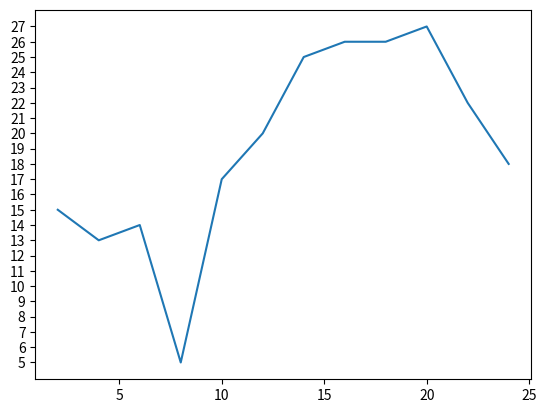

This chart was generated by the following Python code:
from matplotlib import pyplot as plt

# 设置图片 / figsize 图片大小 dpi 每英寸上点的个数 - 是图像更清晰
# 通过实例化一个figure并传入参数，能够在后台自动使用figure实例
# fig = plt.figure(figsize=(20,20),dpi=20)

# 数据在x轴的位置，是一个可迭代对象
x = range(2,26,2)

# 数据在y轴的位置，是一个可迭代对象
y = [15,13,14,5,17,20,25,26,26,27,22,18]

# x轴与y轴的数据组成了所有要绘制出的坐标
# 分别是(2,15)、(4,13)、......

# 传入x和y，通过plot绘制折线图
plt.plot(x,y)

# 列表解析式
# x_tabel = [i/2 for i in range(4,49)]
# 绘制x轴刻度
# plt.xticks(x)
# plt.xticks(range(2,25))
# plt.xticks(x_tabel)
plt.yticks(range(min(y),max(y)+1))

# 保存
# plt.savefig("./figTest01.png")
# plt.savefig("./figTest01.svg")

# 在程序运行时展示图片
plt.show()